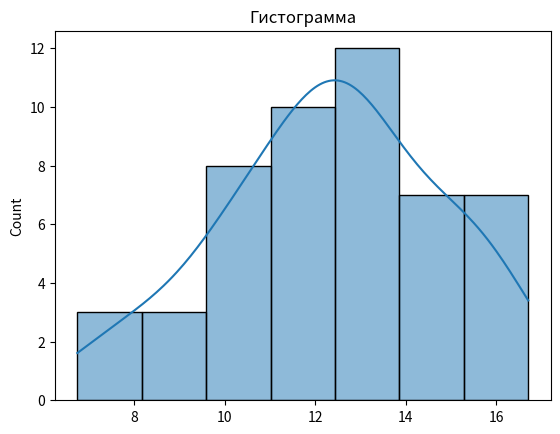

Source code (Python):
import numpy as np
import matplotlib.pyplot as plt
import seaborn as sns
import scipy.stats as stats

mu = 12
sigma = 2.7
sample_size = 50

# Генерация выборки
sample = np.random.normal(mu, sigma, sample_size)

# Вывод выборки
print(sample)

# Описательная статистика
print("Описательная статистика:")
print("Среднее:", np.mean(sample))
print("Стандартная ошибка:", np.std(sample) / np.sqrt(len(sample)))
print("Медиана:", np.median(sample))
print("Мода:", stats.mode(sample))
print("Стандартное отклонение:", np.std(sample))
print("Дисперсия выборки:", np.var(sample))
print("Эксцесс:", stats.kurtosis(sample))
print("Асимметричность:", stats.skew(sample))
print("Интервал:", )
print("Минимум:", np.amin(sample))
print("Максимум:", np.amax(sample))
print("Сумма:", np.sum(sample))
print("Счет:", len(sample))
print("Уровень надежности:", )

# Гистограмма
sns.histplot(sample, kde=True)
plt.title('Гистограмма')
plt.show()
